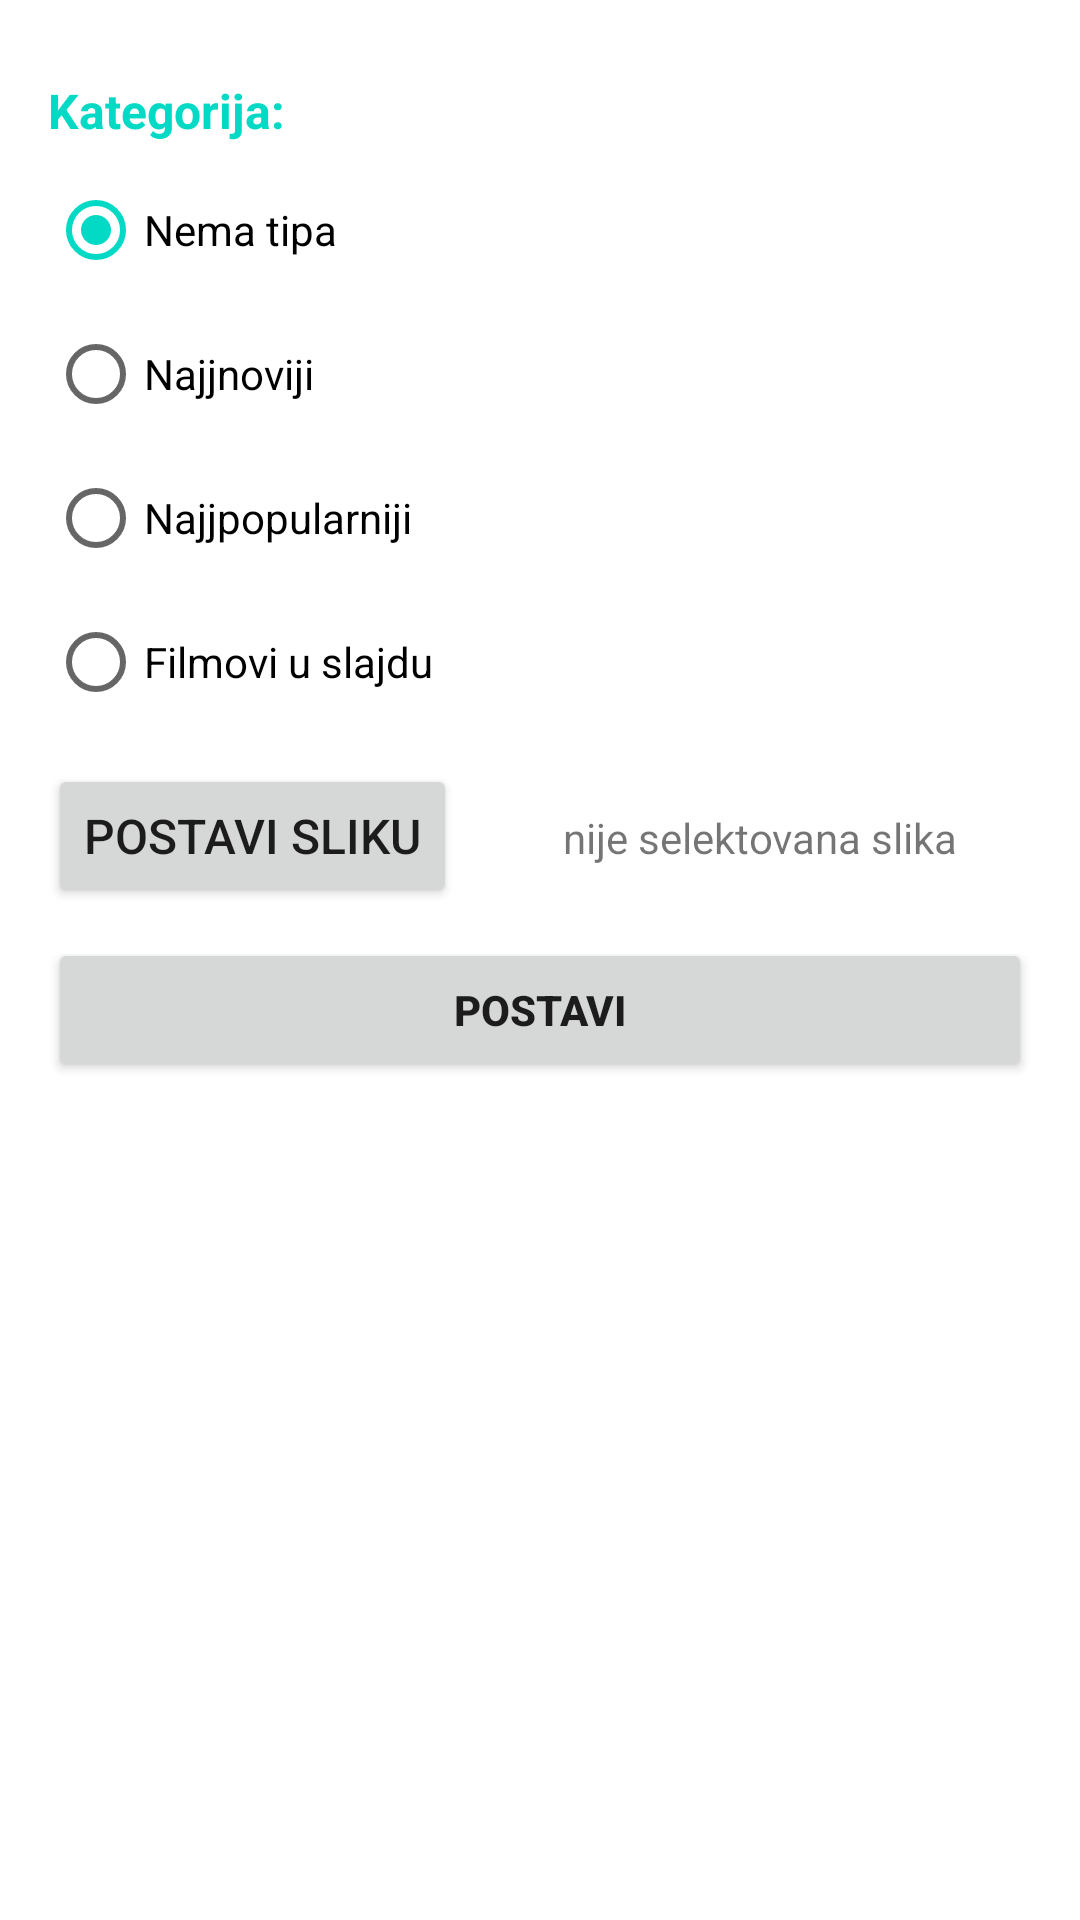

Here is an Android app screen rendered from its layout file. Give the layout XML and the strings, colors and styles it references.
<!-- AndroidManifest.xml: application theme Theme.Projekat2 -->
<!-- res/layout/activity_upload_thumnail.xml -->
<?xml version="1.0" encoding="utf-8"?>
<RelativeLayout
    xmlns:android="http://schemas.android.com/apk/res/android"
    xmlns:app="http://schemas.android.com/apk/res-auto"
    xmlns:tools="http://schemas.android.com/tools"
    android:layout_width="match_parent"
    android:layout_height="match_parent"
    tools:context=".UploadThumnailActivity">


    <LinearLayout
        android:layout_width="match_parent"
        android:layout_height="match_parent"
        android:orientation="vertical"
        android:padding="16dp">

        <TextView
            android:layout_width="match_parent"
            android:layout_height="wrap_content"
            android:layout_marginTop="10dp"
            android:layout_marginBottom="5dp"
            android:text="Kategorija:"
            android:textColor="@color/colorAccent"
            android:textSize="16sp"
            android:textStyle="bold" />
        <RadioGroup
            android:id="@+id/radioSex"
            android:layout_width="wrap_content"
            android:layout_height="wrap_content" >

            <RadioButton
                android:id="@+id/radionnoselect"
                android:layout_width="wrap_content"
                android:layout_height="wrap_content"
                android:checked="true"
                android:text="Nema tipa" />

            <RadioButton
                android:id="@+id/radiolatestmovies"
                android:layout_width="wrap_content"
                android:layout_height="wrap_content"
                android:text="Najjnoviji " />

            <RadioButton
                android:id="@+id/radiopopularmovies"
                android:layout_width="wrap_content"
                android:layout_height="wrap_content"
                android:text="Najjpopularniji" />

            <RadioButton
                android:id="@+id/radioSlidermovies"
                android:layout_width="wrap_content"
                android:layout_height="wrap_content"
                android:text="Filmovi u slajdu" />

        </RadioGroup>

        <LinearLayout
            android:layout_width="match_parent"
            android:background="#ffff"
            android:layout_marginTop="10dp"
            android:layout_height="wrap_content">

            <Button
                android:layout_width="wrap_content"
                android:layout_height="wrap_content"
                android:onClick="showFileChooser"
                android:text="Postavi sliku"
                android:textSize="16sp" />

            <TextView
                android:id="@+id/txtViewthumSelected"
                android:layout_width="match_parent"
                android:layout_height="wrap_content"
                android:layout_marginStart="10dp"
                android:gravity="center"
                android:text="nije selektovana slika" />
        </LinearLayout>

        <Button
            android:id="@+id/buttonupload"
            android:layout_width="match_parent"
            android:layout_height="wrap_content"
            android:layout_marginTop="10dp"
            android:onClick="uploadfileToFirebase"
            android:text="Postavi"
            android:textStyle="bold" />
        <ImageView
            android:layout_width="150dp"
            android:layout_height="150dp"
            android:id="@+id/imageView"
            ></ImageView>


    </LinearLayout>

</RelativeLayout>
<!-- resources referenced by this layout -->
<resources>
  <style name="Theme.Projekat2" parent="Theme.MaterialComponents.DayNight.DarkActionBar">
          
          <item name="colorPrimary">#0F171E</item>
          <item name="colorPrimaryDark">#000000</item>
          <item name="colorOnPrimary">@color/white</item>
          
          <item name="colorSecondary">@color/teal_200</item>
          <item name="colorSecondaryVariant">@color/teal_700</item>
          <item name="colorOnSecondary">@color/black</item>
          
          <item name="android:statusBarColor" tools:targetApi="l">?attr/colorPrimaryVariant</item>
          
      </style>
  <!-- not gathered from this repository: default colours our renderer supplied (Android Studio template values) -->
  <color name="teal_200">#FF03DAC5</color>
  <color name="teal_700">#FF018786</color>
  <color name="black">#FF000000</color>
  <color name="white">#FFFFFFFF</color>
  <color name="colorAccent">#FF03DAC5</color>
</resources>
